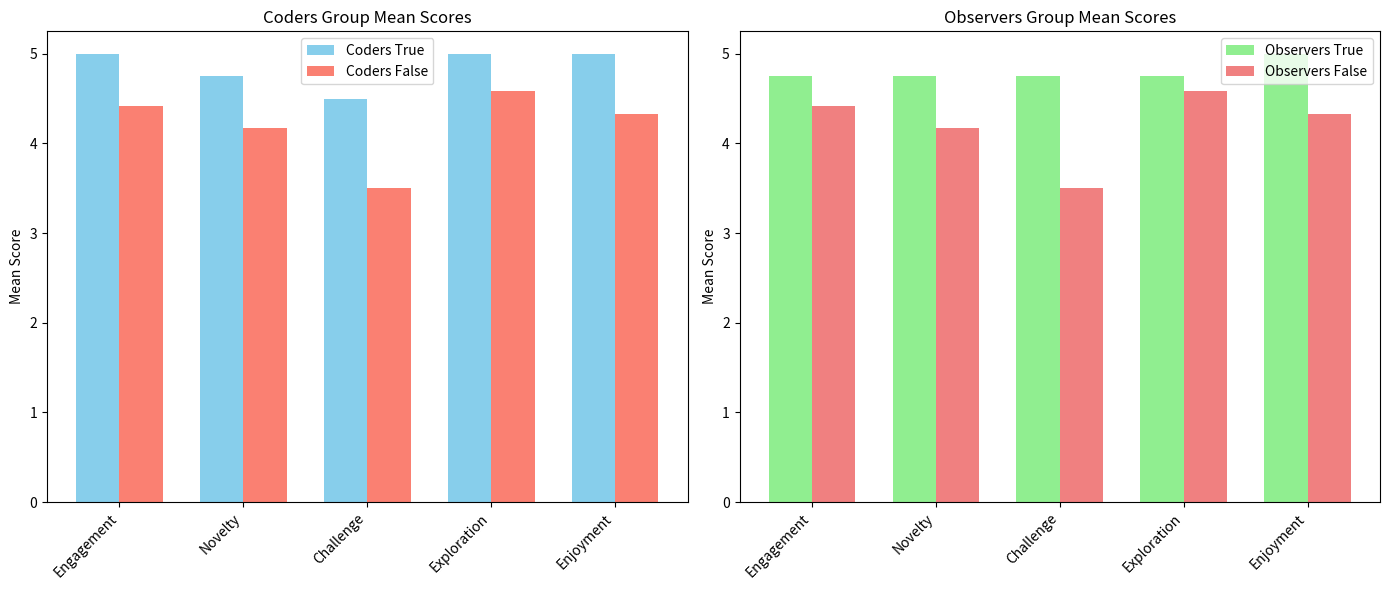
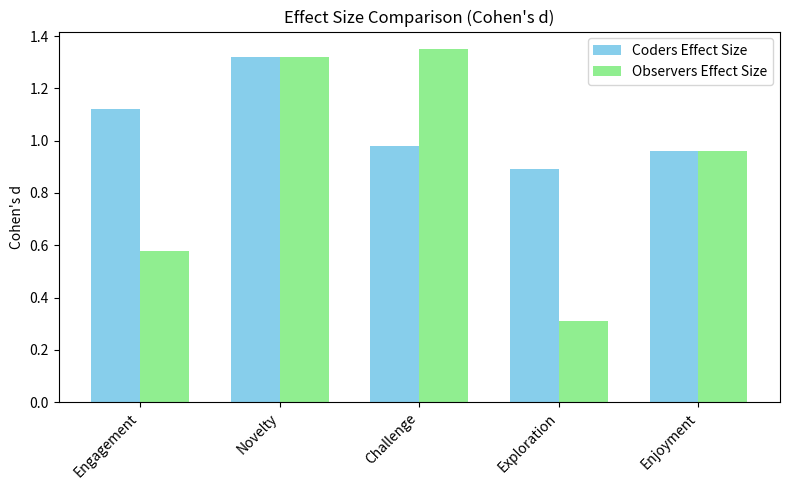
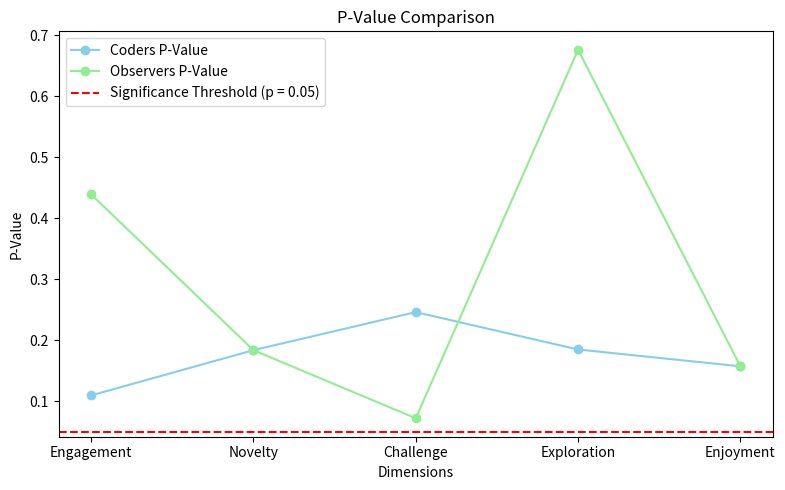

Source code (Python) for these figures, in order:
import numpy as np
from scipy.stats import ttest_ind

# Data from the table
dimensions = ["Engagement", "Novelty", "Challenge", "Exploration", "Enjoyment"]
data = {
    "AC": [4.5, 4.5, 4.5, 5, 5],
    "AN": [4.5, 4, 4, 4, 5],
    "BC": [3, 5, 1, 3.5, 2.5],
    "BN": [5, 4, 4, 5, 4.5],
    "CC": [5, 4.5, 4, 5, 5],
    "CN": [4.5, 4.5, 4.5, 4.5, 5],
    "DC": [4.5, 3.5, 3.5, 5, 4],
    "DN": [5, 4, 4, 5, 5],
    "EC": [5, 5, 5, 5, 5],
    "EN": [5, 5, 5, 5, 5]
}

# Group the true participants (coders: CC, EC and observers: CN, EN)
# Coders (CC, EC)
true_coders = np.array([data["CC"], data["EC"]])
# Observers (CN, EN)
true_observers = np.array([data["CN"], data["EN"]])

# Other participants (non-coders and non-observers)
false_coders = np.array([data["AC"], data["AN"], data["BC"], data["BN"], data["DC"], data["DN"]])
false_observers = np.array([data["AC"], data["AN"], data["BC"], data["BN"], data["DC"], data["DN"]])

# Function to calculate Cohen's d for effect size
def cohens_d(group1, group2):
    mean_diff = np.mean(group1) - np.mean(group2)
    pooled_std = np.sqrt((np.std(group1, ddof=1) ** 2 + np.std(group2, ddof=1) ** 2) / 2)
    return mean_diff / pooled_std if pooled_std != 0 else 0

# Function to analyze a given group (coders or observers)
def analyze_group(true_group, false_group):
    # Calculate mean scores for true and false groups
    true_means = np.mean(true_group, axis=0)
    false_means = np.mean(false_group, axis=0)
    
    # Perform t-tests for each dimension
    p_values = []
    for i in range(len(dimensions)):
        t_stat, p_val = ttest_ind(true_group[:, i], false_group[:, i], equal_var=False)
        p_values.append(p_val)
    
    # Calculate Cohen's d for each dimension
    effect_sizes = [cohens_d(true_group[:, i], false_group[:, i]) for i in range(len(dimensions))]
    
    # Combine results into a summary
    results = {
        "Dimension": dimensions,
        "True Mean": true_means,
        "False Mean": false_means,
        "P-Value": p_values,
        "Effect Size (Cohen's d)": effect_sizes
    }
    return results

# Analyze coders group
coders_results = analyze_group(true_coders, false_coders)
print("Coders Group Analysis:")
print(coders_results)

# Analyze observers group
observers_results = analyze_group(true_observers, false_observers)
print("\nObservers Group Analysis:")
print(observers_results)

import matplotlib.pyplot as plt
import numpy as np

# Data from the Coders and Observers Analysis
dimensions = ['Engagement', 'Novelty', 'Challenge', 'Exploration', 'Enjoyment']
coders_true_mean = [5.00, 4.75, 4.50, 5.00, 5.00]
coders_false_mean = [4.42, 4.17, 3.50, 4.58, 4.33]
observers_true_mean = [4.75, 4.75, 4.75, 4.75, 5.00]
observers_false_mean = [4.42, 4.17, 3.50, 4.58, 4.33]
p_values_coders = [0.1099, 0.1841, 0.2465, 0.1852, 0.1576]
p_values_observers = [0.4395, 0.1841, 0.0724, 0.6766, 0.1576]
cohen_d_coders = [1.12, 1.32, 0.98, 0.89, 0.96]
cohen_d_observers = [0.58, 1.32, 1.35, 0.31, 0.96]

# Plot: Bar Plot for Mean Comparison
fig, ax = plt.subplots(1, 2, figsize=(14, 6))

# Coders vs Observers Mean Comparison
x = np.arange(len(dimensions))
width = 0.35

ax[0].bar(x - width/2, coders_true_mean, width, label='Coders True', color='skyblue')
ax[0].bar(x + width/2, coders_false_mean, width, label='Coders False', color='salmon')
ax[0].set_xticks(x)
ax[0].set_xticklabels(dimensions, rotation=45, ha='right')
ax[0].set_ylabel('Mean Score')
ax[0].set_title('Coders Group Mean Scores')
ax[0].legend()

# Observers Mean Comparison
ax[1].bar(x - width/2, observers_true_mean, width, label='Observers True', color='lightgreen')
ax[1].bar(x + width/2, observers_false_mean, width, label='Observers False', color='lightcoral')
ax[1].set_xticks(x)
ax[1].set_xticklabels(dimensions, rotation=45, ha='right')
ax[1].set_ylabel('Mean Score')
ax[1].set_title('Observers Group Mean Scores')
ax[1].legend()

plt.tight_layout()
plt.show()

# Plot: Effect Size Comparison (Cohen's d)
fig, ax = plt.subplots(figsize=(8, 5))

# Cohen's d for Coders and Observers
ax.bar(x - width/2, cohen_d_coders, width, label='Coders Effect Size', color='skyblue')
ax.bar(x + width/2, cohen_d_observers, width, label='Observers Effect Size', color='lightgreen')
ax.set_xticks(x)
ax.set_xticklabels(dimensions, rotation=45, ha='right')
ax.set_ylabel("Cohen's d")
ax.set_title("Effect Size Comparison (Cohen's d)")
ax.legend()

plt.tight_layout()
plt.show()

# Plot: P-Value Comparison
fig, ax = plt.subplots(figsize=(8, 5))

# P-Value for Coders and Observers
ax.plot(dimensions, p_values_coders, label='Coders P-Value', color='skyblue', marker='o')
ax.plot(dimensions, p_values_observers, label='Observers P-Value', color='lightgreen', marker='o')
ax.axhline(y=0.05, color='red', linestyle='--', label='Significance Threshold (p = 0.05)')
ax.set_xlabel('Dimensions')
ax.set_ylabel('P-Value')
ax.set_title('P-Value Comparison')
ax.legend()

plt.tight_layout()
plt.show()
